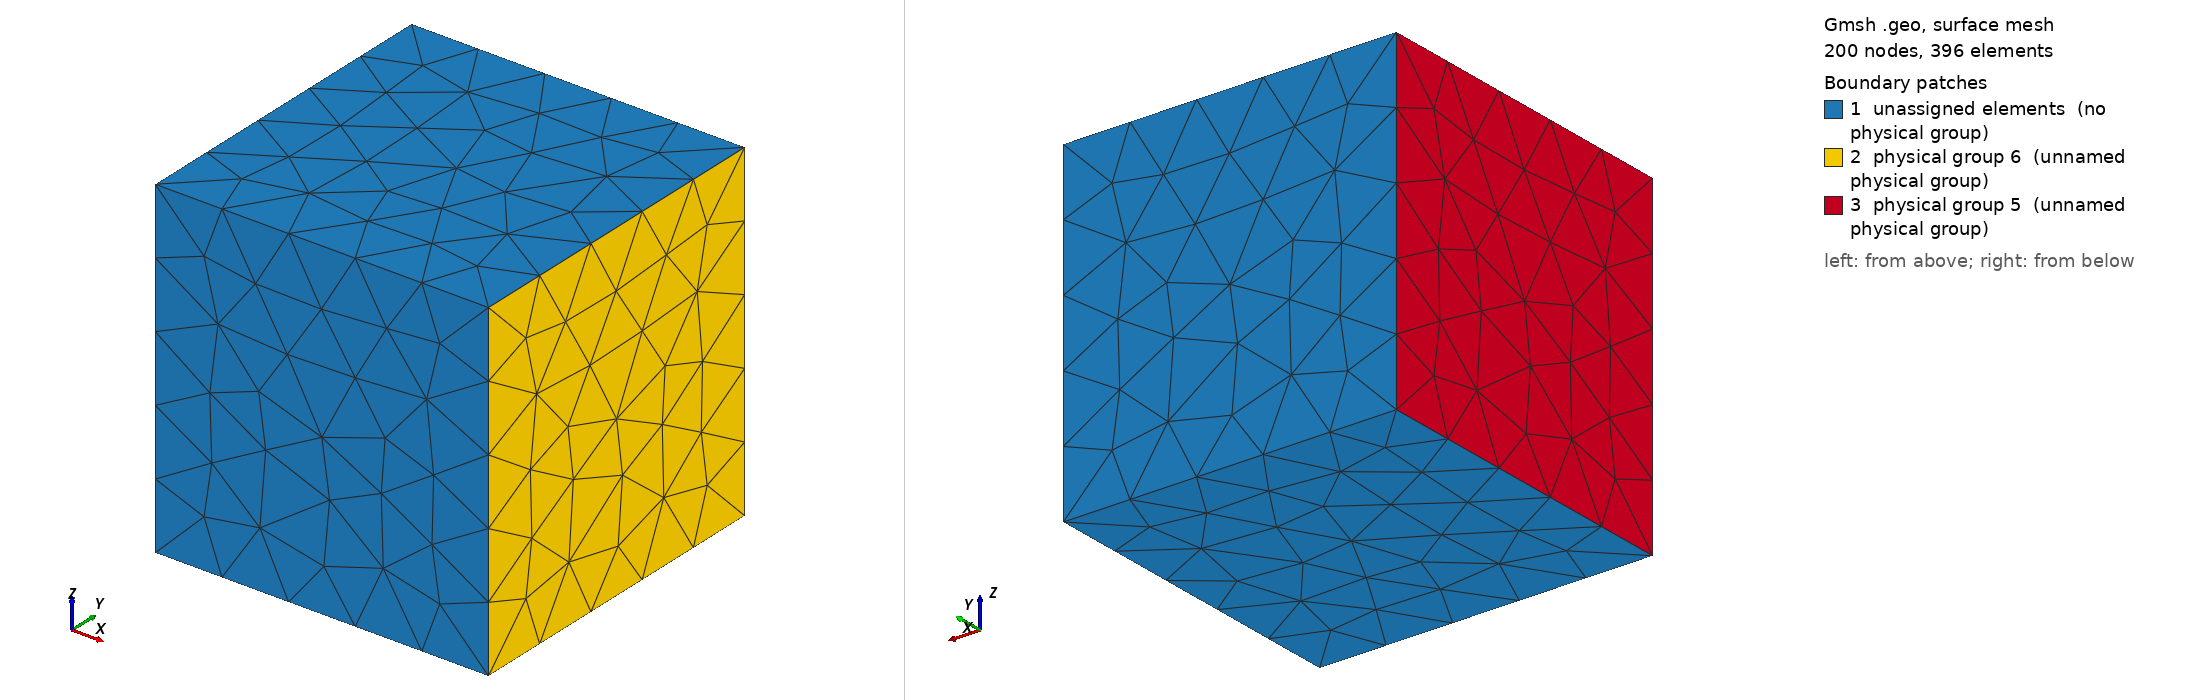

Gmsh geometry script, surface-meshed: 200 nodes, 396 surface elements. Boundary patches (legend numbers): 1 unassigned elements (no physical group), 2 physical group 6 (unnamed physical group), 3 physical group 5 (unnamed physical group). Left view from above one corner, right view from below the opposite corner. Legend entries are the model's physical surfaces; 'unassigned elements' are surfaces in no physical group. The drawing asked Gmsh for element sizes between 1% and 20% of the model's largest extent; the script's own settings can give other sizes.

=== cube.geo (drawn) ===
cl = 1;
l  = 1;

Point(1) = {+l, -l, -l, cl};
Point(2) = {+l, +l, -l, cl};
Point(3) = {-l, +l, -l, cl};
Point(4) = {-l, -l, -l, cl};

Line(1) = {1, 2};
Line(2) = {2, 3};
Line(3) = {3, 4};
Line(4) = {4, 1};

Line Loop(1)     = {1, 2, 3, 4};
Plane Surface(1) = {1};

//Recombine Surface {1};

Extrude {0, 0, 2 * l} {
  Surface{1};
}

Physical Surface(5) = {21};
Physical Surface(6) = {13};
Physical Volume(7)  = {1};
